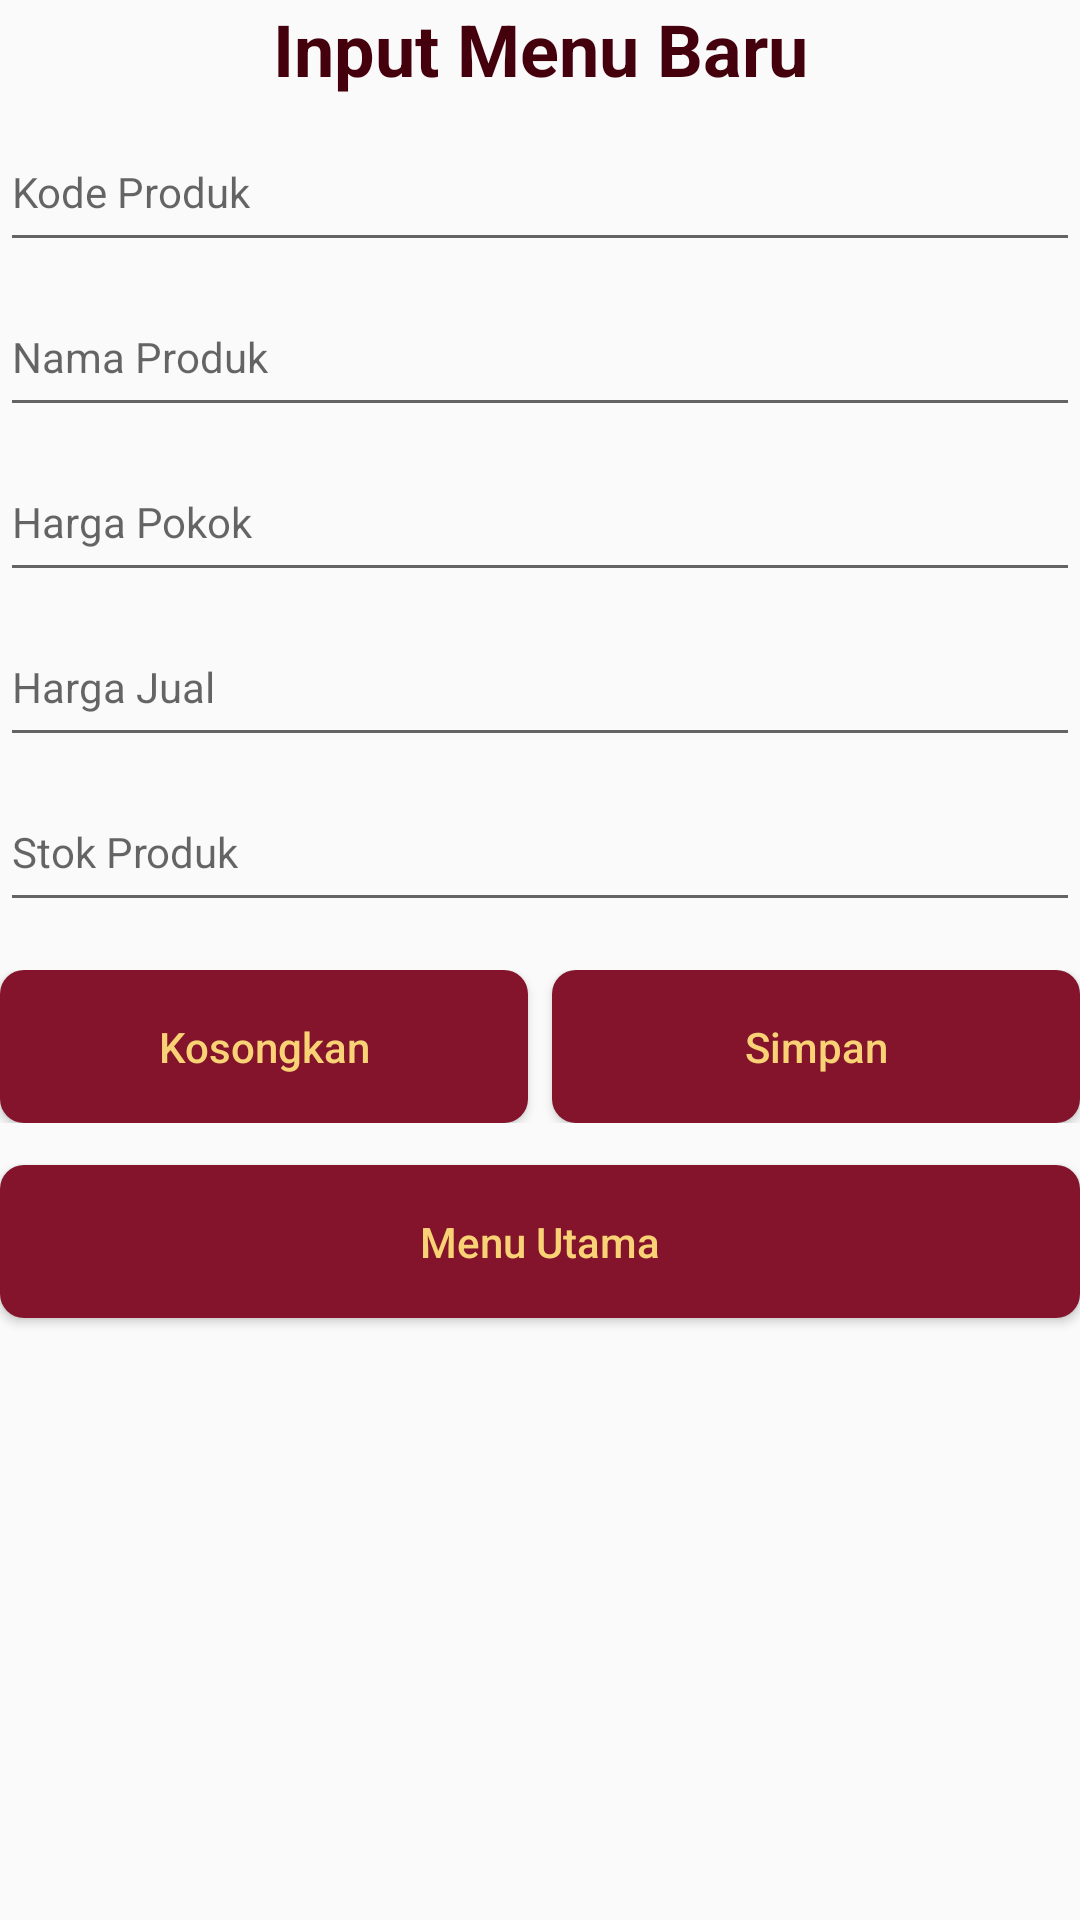

The Android layout XML behind this screen, and the referenced resources:
<!-- AndroidManifest.xml: application theme AppTheme -->
<!-- res/layout/activity_add_produk.xml -->
<?xml version="1.0" encoding="utf-8"?>
<LinearLayout xmlns:android="http://schemas.android.com/apk/res/android"
    android:orientation="vertical"
    android:layout_width="match_parent"
    android:layout_height="match_parent"
    android:layout_margin="16dp">

    <TextView
        android:layout_width="match_parent"
        android:layout_height="wrap_content"
        android:text="Input Menu Baru"
        android:textStyle="bold"
        android:textSize="24sp"
        android:textColor="@color/colorPrimaryDark"
        android:textAlignment="center"
        />

    <EditText
        android:id="@+id/editKodeProduk"
        android:layout_width="match_parent"
        android:layout_height="wrap_content"
        android:paddingBottom="14sp"
        android:paddingTop="14dp"
        android:textSize="14sp"
        android:maxLength="7"
        android:inputType="number"
        android:hint="Kode Produk"
        android:layout_marginTop="8dp"/>
    <EditText
        android:id="@+id/editNamaProduk"
        android:layout_width="match_parent"
        android:layout_height="wrap_content"
        android:paddingBottom="14sp"
        android:paddingTop="14dp"
        android:textSize="14sp"
        android:inputType="text"
        android:singleLine="true"
        android:hint="Nama Produk"
        android:layout_marginTop="8dp"/>
    <EditText
        android:id="@+id/editHargaPokok"
        android:layout_width="match_parent"
        android:layout_height="wrap_content"
        android:paddingBottom="14sp"
        android:paddingTop="14dp"
        android:textSize="14sp"
        android:maxLength="7"
        android:hint="Harga Pokok"
        android:layout_marginTop="8dp"
        android:singleLine="true"
        android:inputType="number"/>
    <EditText
        android:id="@+id/editHargaJual"
        android:layout_width="match_parent"
        android:layout_height="wrap_content"
        android:paddingBottom="14sp"
        android:paddingTop="14dp"
        android:textSize="14sp"
        android:maxLength="7"
        android:hint="Harga Jual"
        android:layout_marginTop="8dp"
        android:singleLine="true"
        android:inputType="number"/>
    <EditText
        android:id="@+id/editStokProduk"
        android:layout_width="match_parent"
        android:layout_height="wrap_content"
        android:paddingBottom="14sp"
        android:paddingTop="14dp"
        android:textSize="14sp"
        android:maxLength="6"
        android:hint="Stok Produk"
        android:layout_marginTop="8dp"
        android:singleLine="true"
        android:inputType="number"/>

    <LinearLayout
        android:layout_width="match_parent"
        android:layout_height="wrap_content"
        android:orientation="horizontal"
        android:layout_marginTop="16dp">
        <Button
            android:background="@drawable/bg_btn"
            android:id="@+id/btnBersihkan"
            android:layout_width="0dp"
            android:layout_height="wrap_content"
            android:text="Kosongkan"
            android:layout_marginRight="8dp"
            android:textAllCaps="false"
            android:textColor="@color/colorSecondary"
            android:layout_weight="1"
            android:padding="16dp"/>
        <Button
            android:textColor="@color/colorSecondary"
            android:background="@drawable/bg_btn"
            android:id="@+id/btnSimpan"
            android:layout_width="0dp"
            android:layout_height="wrap_content"
            android:text="Simpan"
            android:textAllCaps="false"
            android:layout_weight="1"
            android:padding="16dp"/>
    </LinearLayout>

    <LinearLayout
        android:layout_width="match_parent"
        android:layout_height="wrap_content"
        android:layout_marginTop="6dp"
        android:orientation="horizontal">

        <Button
            android:id="@+id/btnLihatData"
            android:layout_width="0dp"
            android:layout_height="wrap_content"
            android:layout_weight="1"
            android:padding="16dp"
            android:layout_marginVertical="8dp"
            android:text="Menu Utama"
            android:textColor="@color/colorSecondary"
            android:background="@drawable/bg_btn"
            android:textAllCaps="false" />

    </LinearLayout>

</LinearLayout>
<!-- resources referenced by this layout -->
<resources>
  <color name="colorPrimaryDark">#44000d</color>
  <color name="colorSecondary">#f9d276</color>
  <!-- drawable bg_btn (drawable) -->
  <?xml version="1.0" encoding="utf-8"?>
  <shape xmlns:android="http://schemas.android.com/apk/res/android">
      <solid
          android:color="@color/colorPrimary"
          />
      <corners
          android:radius="8dp"
          />
      <stroke
          android:dashGap="2dp"
          android:dashWidth="2dp"
          />
  </shape>
  <style name="AppTheme" parent="Theme.AppCompat.Light.NoActionBar">
          
          <item name="colorPrimary">@color/colorPrimary</item>
          <item name="colorPrimaryDark">@color/colorPrimaryDark</item>
          <item name="colorAccent">@color/colorAccent</item>
      </style>
  <color name="colorPrimary">#83142c</color>
  <color name="colorAccent">#ad1d45</color>
</resources>
